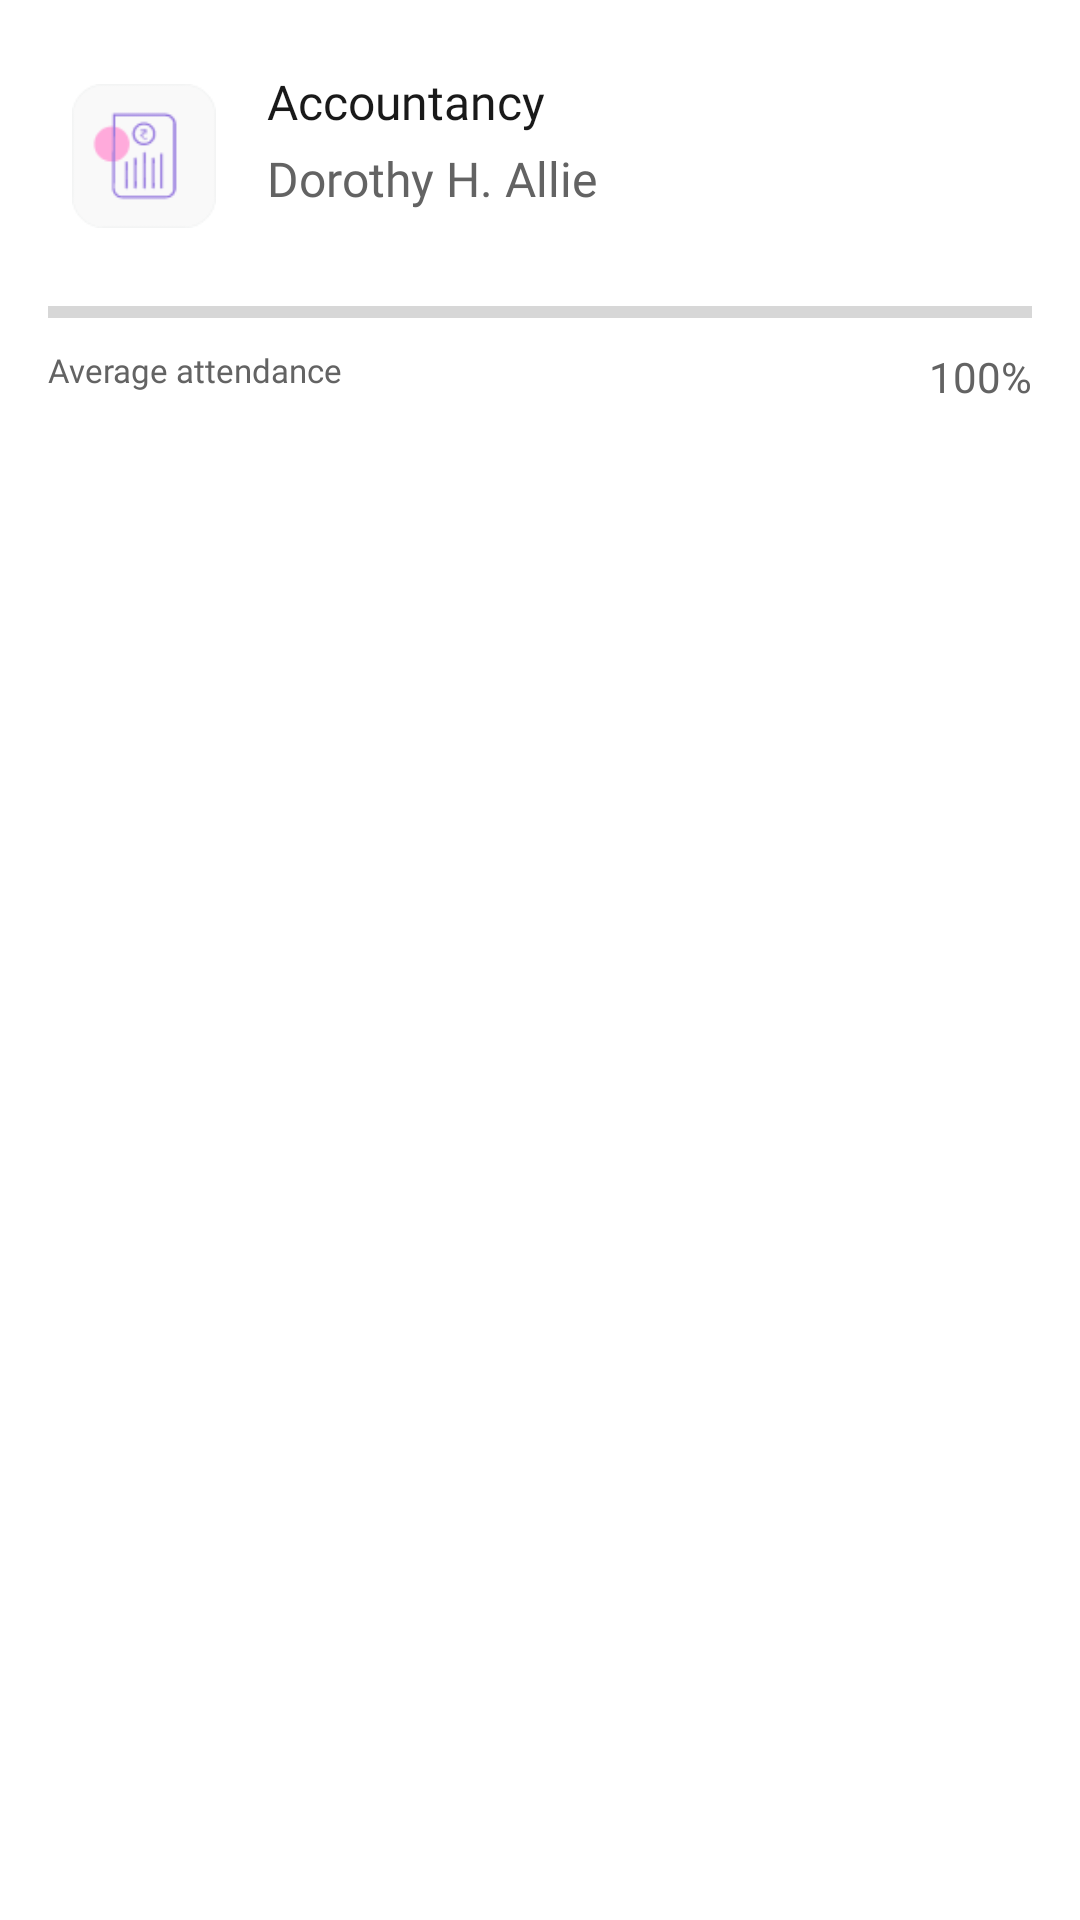

Produce the Android XML layout that renders to this screen, including the resource entries it uses.
<!-- AndroidManifest.xml: application theme Theme.MaterialComponents.Light.NoActionBar -->
<!-- res/layout/stu_a_report_rv_card.xml -->
<?xml version="1.0" encoding="utf-8"?>
<androidx.constraintlayout.widget.ConstraintLayout xmlns:android="http://schemas.android.com/apk/res/android"
    xmlns:tools="http://schemas.android.com/tools"
    android:layout_width="match_parent"
    android:layout_height="match_parent"
    xmlns:app="http://schemas.android.com/apk/res-auto">

    <androidx.cardview.widget.CardView
        android:layout_width="0dp"
        android:layout_height="wrap_content"
        app:cardCornerRadius="4dp"
        app:layout_constraintEnd_toEndOf="parent"
        app:layout_constraintStart_toStartOf="parent"
        app:layout_constraintTop_toTopOf="parent">

        <androidx.constraintlayout.widget.ConstraintLayout
            android:layout_width="match_parent"
            android:layout_height="wrap_content">

            <RelativeLayout
                android:id="@+id/relativeLayout"
                android:layout_width="match_parent"
                android:layout_height="wrap_content"
                app:layout_constraintEnd_toEndOf="parent"
                app:layout_constraintStart_toStartOf="parent"
                app:layout_constraintTop_toTopOf="parent">

                <ImageView
                    android:id="@+id/account_img"
                    android:layout_width="48dp"
                    android:layout_height="48dp"
                    android:layout_marginStart="24dp"
                    android:layout_marginTop="28dp"
                    android:src="@drawable/sbj_accountancy" />


                <TextView
                    android:id="@+id/sub"
                    android:layout_width="wrap_content"
                    android:layout_height="wrap_content"
                    android:layout_marginStart="17dp"
                    android:layout_marginTop="23dp"
                    android:layout_toEndOf="@+id/account_img"
                    android:fontFamily="@font/roboto_bold"
                    android:text="Accountancy"
                    android:textColor="#191919"
                    android:textSize="16sp" />

                <TextView
                    android:id="@+id/name_tv"
                    android:layout_width="wrap_content"
                    android:layout_height="wrap_content"
                    android:layout_below="@+id/sub"
                    android:layout_marginStart="17dp"
                    android:layout_marginTop="4dp"
                    android:layout_toEndOf="@+id/account_img"
                    android:fontFamily="@font/roboto"
                    android:text="Dorothy H. Allie"
                    android:textColor="#636363"
                    android:textSize="16sp" />
            </RelativeLayout>

            <ProgressBar
                android:id="@+id/progressBar"
                style="@style/Widget.AppCompat.ProgressBar.Horizontal"
                android:layout_width="match_parent"
                android:layout_height="wrap_content"
                android:layout_marginHorizontal="16dp"
                android:layout_marginTop="20dp"
                app:layout_constraintEnd_toEndOf="@+id/relativeLayout"
                app:layout_constraintStart_toStartOf="@+id/relativeLayout"
                app:layout_constraintTop_toBottomOf="@+id/relativeLayout" />

            <TextView
                android:id="@+id/textView4"
                android:layout_width="wrap_content"
                android:layout_height="wrap_content"
                android:layout_marginTop="4dp"
                android:fontFamily="@font/roboto"
                android:text="Average attendance"
                android:textColor="#636363"
                android:textSize="11sp"
                app:layout_constraintStart_toStartOf="@+id/progressBar"
                app:layout_constraintTop_toBottomOf="@+id/progressBar" />

            <TextView
                android:layout_width="wrap_content"
                android:layout_height="wrap_content"
                android:layout_marginTop="4dp"
                android:fontFamily="@font/roboto_bold"
                android:text="100%"
                android:textColor="#636363"
                app:layout_constraintEnd_toEndOf="@+id/progressBar"
                app:layout_constraintTop_toBottomOf="@+id/progressBar" />
        </androidx.constraintlayout.widget.ConstraintLayout>
    </androidx.cardview.widget.CardView>

</androidx.constraintlayout.widget.ConstraintLayout>
<!-- resources referenced by this layout -->
<resources>
  <!-- drawable sbj_accountancy: png bitmap (drawable, 2632 bytes) -->
</resources>
